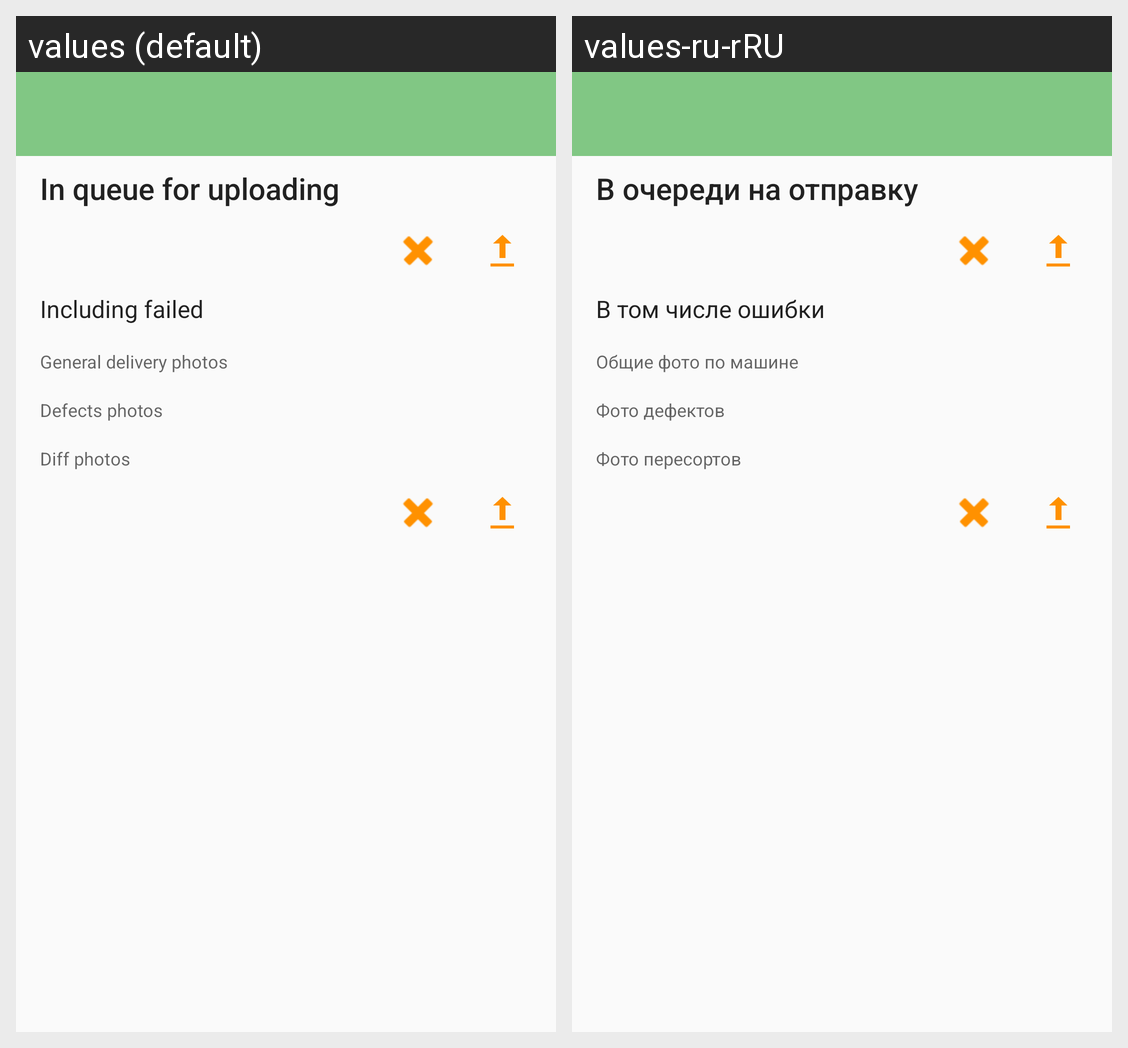

Strings drawn on this Android screen and how each of the app's shown locales translates them:
Android screen res/layout/activity_upload_photo.xml rendered under 2 locales, left to right: values (default), values-ru-rRU. Device: Nexus 5 (rendered at 1080×1920; each locale shown at half size, 540×960, under a caption strip naming it); theme AppTheme.
Strings drawn on this screen, with the default value and each locale's value (text and hints the layout hard-codes, and strings that could not be matched under every locale, appear in the picture but are not listed):

photo_queue_message
  values: In queue for uploading
  values-ru-rRU: В очереди на отправку

general_delivery_photos
  values: General delivery photos
  values-ru-rRU: Общие фото по машине

defects_photos
  values: Defects photos
  values-ru-rRU: Фото дефектов

diff_photos
  values: Diff photos
  values-ru-rRU: Фото пересортов

including_failed
  values: Including failed
  values-ru-rRU: В том числе ошибки
